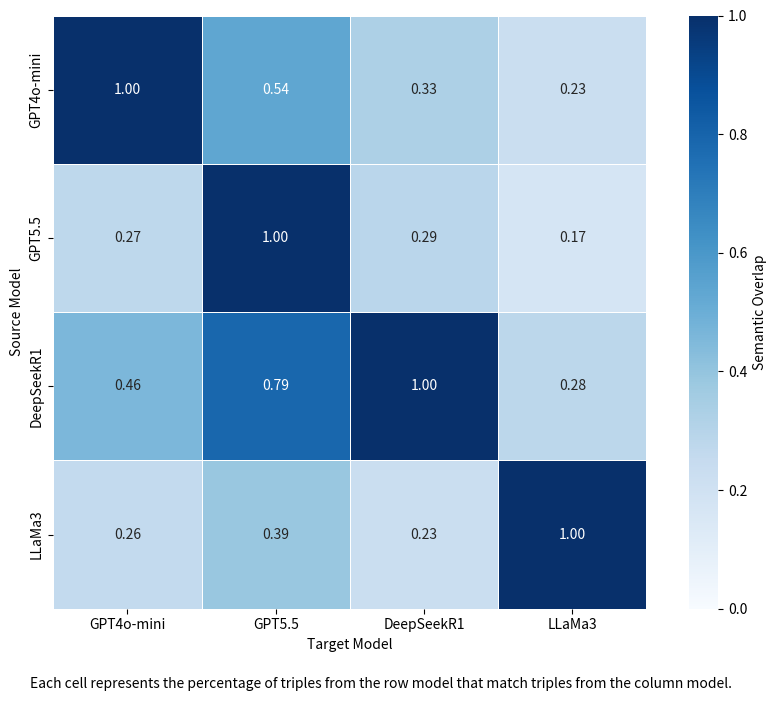
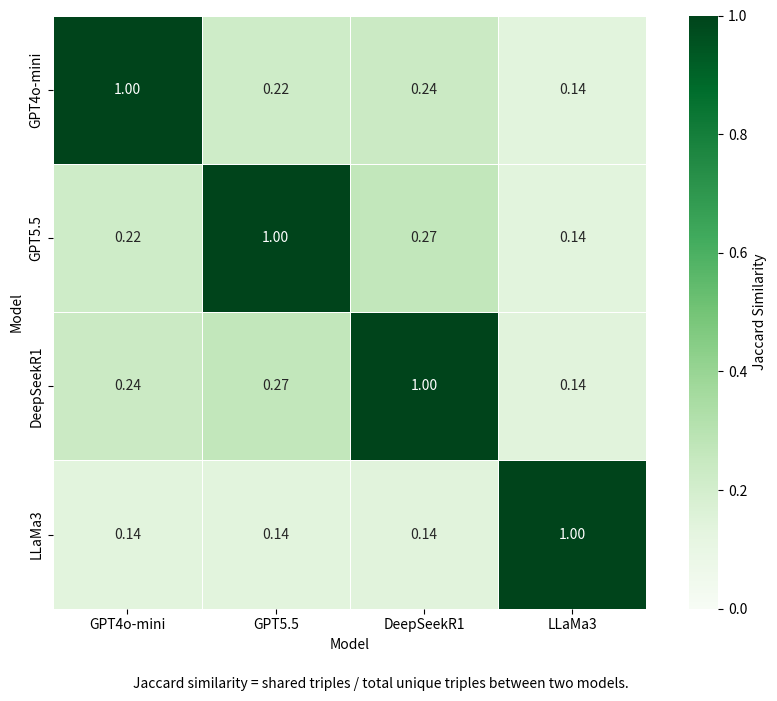

Source code (Python) for these figures, in order:
import pandas as pd
import seaborn as sns
import matplotlib.pyplot as plt


models = [
    "GPT4o-mini",
    "GPT5.5",
    "DeepSeekR1",
    "LLaMa3"
]


matrix = [

    # GPT4o-mini ->
    [1.0000, 0.5370, 0.3287, 0.2269],

    # GPT5.5 ->
    [0.2739, 1.0000, 0.2869, 0.1747],

    # DeepSeek R1 ->
    [0.4595, 0.7864, 1.0000, 0.2816],

    # LLaMa3 ->
    [0.2579, 0.3895, 0.2289, 1.0000],
]


df = pd.DataFrame(
    matrix,
    index=models,
    columns=models
)


plt.figure(figsize=(9, 7))

sns.heatmap(
    df,
    annot=True,
    cmap="Blues",
    vmin=0,
    vmax=1,
    linewidths=0.5,
    square=True,
    fmt=".2f",
    cbar_kws={"label": "Semantic Overlap"}
)

plt.xlabel("Target Model")
plt.ylabel("Source Model")

plt.figtext(
    0.5,
    0.01,
    "Each cell represents the percentage of triples from the row model that match triples from the column model.",
    ha="center",
    fontsize=10
)

plt.tight_layout(rect=[0, 0.04, 1, 1])
plt.show()


# =========================================
# JACCARD MATRIX
# =========================================

jaccard_matrix = [

    # GPT4o-mini
    [1.0000, 0.2216, 0.2371, 0.1373],

    # GPT5.5
    [0.2216, 1.0000, 0.2662, 0.1372],

    # DeepSeekR1
    [0.2371, 0.2662, 1.0000, 0.1445],

    # LLaMa3
    [0.1373, 0.1372, 0.1445, 1.0000],
]

# =========================================
# DATAFRAME
# =========================================

jaccard_df = pd.DataFrame(
    jaccard_matrix,
    index=models,
    columns=models
)


# =========================================
# JACCARD HEATMAP
# =========================================

plt.figure(figsize=(9, 7))

sns.heatmap(
    jaccard_df,
    annot=True,
    cmap="Greens",
    vmin=0,
    vmax=1,
    linewidths=0.5,
    square=True,
    fmt=".2f",
    cbar_kws={"label": "Jaccard Similarity"}
)

plt.xlabel("Model")
plt.ylabel("Model")

plt.figtext(
    0.5,
    0.01,
    "Jaccard similarity = shared triples / total unique triples between two models.",
    ha="center",
    fontsize=10
)

plt.tight_layout(rect=[0, 0.04, 1, 1])

plt.show()
